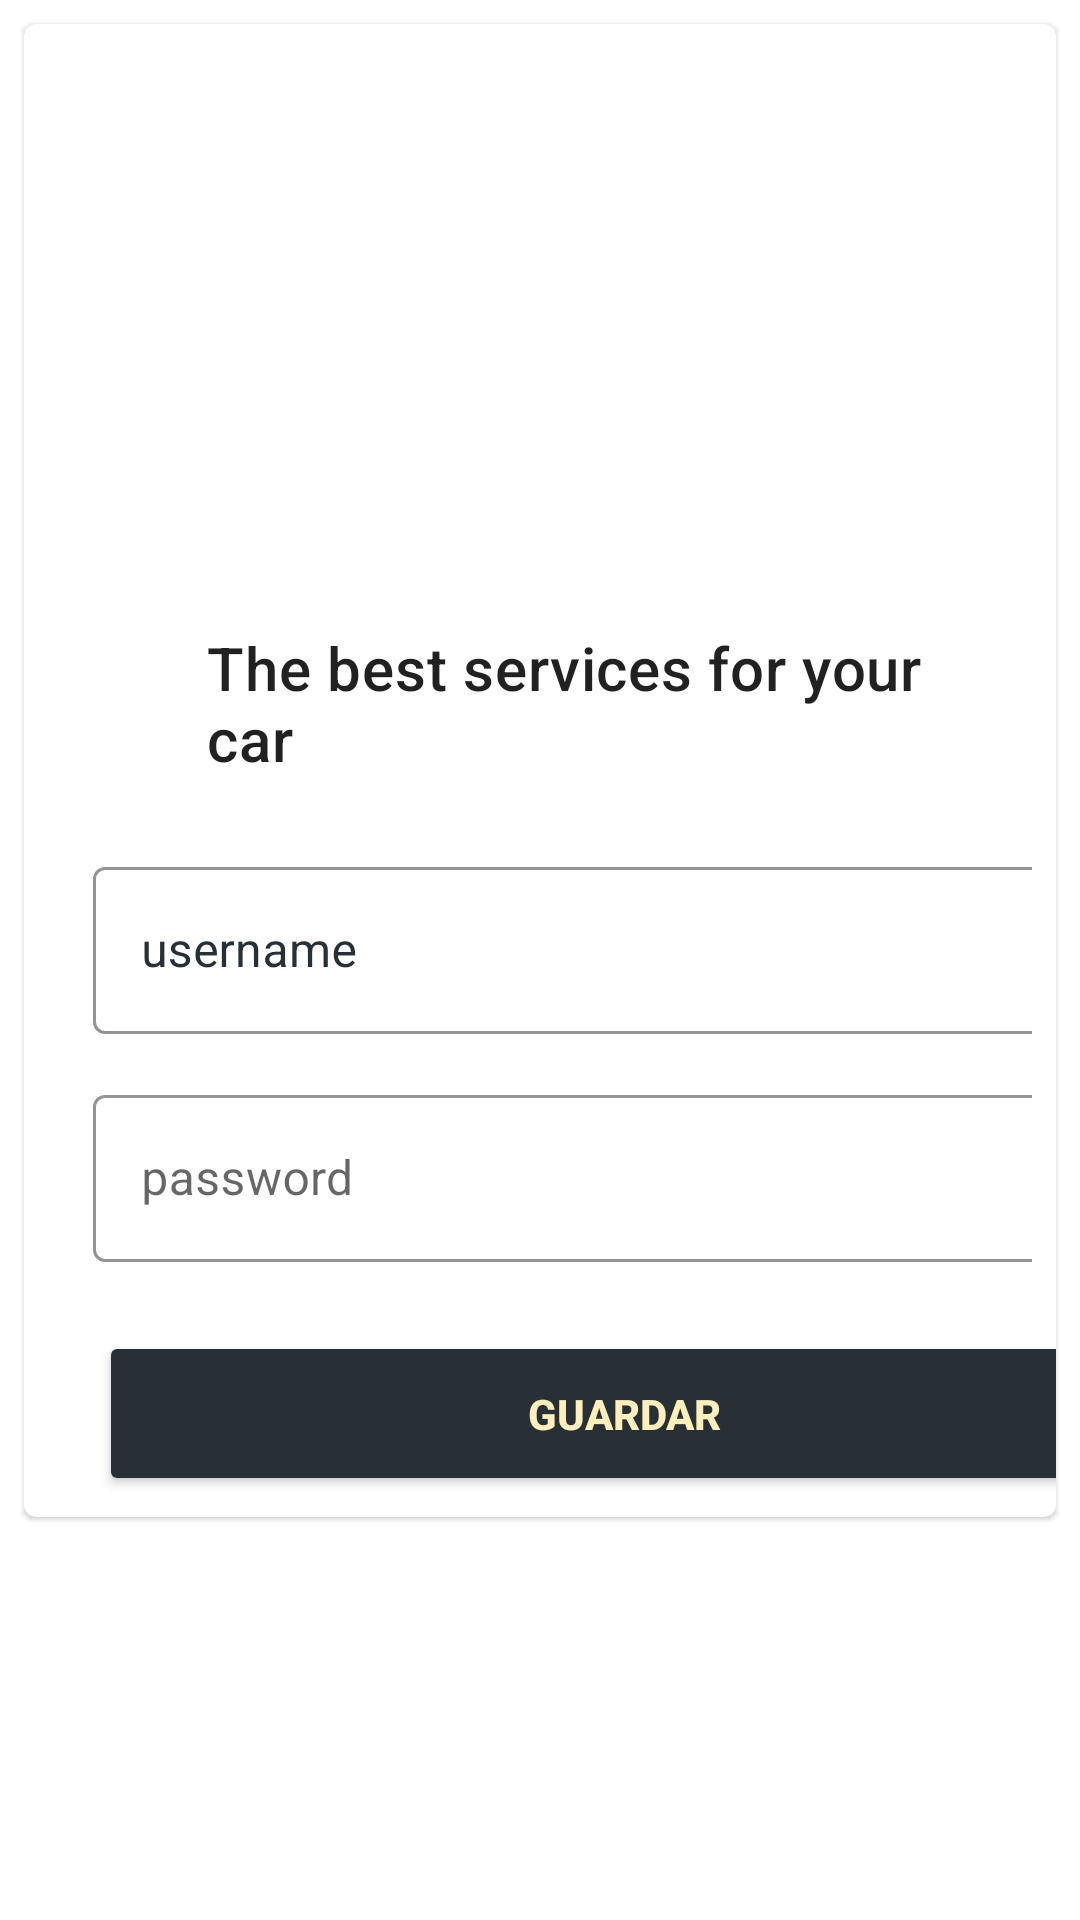

Android layout source for this screen:
<!-- AndroidManifest.xml: application theme Theme.CarCompany -->
<!-- res/layout/activity_internal_storage.xml -->
<?xml version="1.0" encoding="utf-8"?>
<androidx.constraintlayout.widget.ConstraintLayout xmlns:android="http://schemas.android.com/apk/res/android"
    xmlns:app="http://schemas.android.com/apk/res-auto"
    xmlns:tools="http://schemas.android.com/tools"
    android:layout_width="match_parent"
    android:layout_height="match_parent"
    tools:context=".ExternalStorage">
    <LinearLayout
        android:layout_width="match_parent"
        android:layout_height="match_parent">
        <com.google.android.material.card.MaterialCardView
            android:id="@+id/card"
            android:layout_width="match_parent"
            android:layout_height="wrap_content"
            android:layout_margin="8dp">

            <LinearLayout
                android:layout_width="match_parent"
                android:layout_height="wrap_content"
                android:layout_marginTop="50dp"
                android:orientation="vertical">

                
                <ImageView
                    android:layout_width="256dp"
                    android:layout_height="135dp"
                    android:layout_marginStart="70dp"
                    app:srcCompat="@drawable/loginauto"
                    android:scaleType="centerCrop"
                    />

                <LinearLayout
                    android:layout_width="match_parent"
                    android:layout_height="wrap_content"
                    android:orientation="vertical"
                    android:padding="16dp">

                    
                    <TextView
                        android:layout_width="wrap_content"
                        android:layout_height="wrap_content"
                        android:text="@string/login_title"
                        android:layout_marginStart="45dp"
                        android:textAppearance="?attr/textAppearanceHeadline6"
                        />

                </LinearLayout>

                
                <LinearLayout
                    android:layout_width="wrap_content"
                    android:layout_height="wrap_content"
                    android:layout_margin="8dp"
                    android:orientation="vertical">

                    <com.google.android.material.textfield.TextInputLayout

                        android:layout_width="350dp"
                        android:layout_height="wrap_content"
                        android:layout_marginStart="15dp"
                        android:layout_marginBottom="15dp"
                        app:boxStrokeColor="@color/colorPrimaryDark"
                        android:textColorHint="@color/colorPrimaryDark"
                        app:hintTextColor="@color/colorPrimaryDark"
                        android:hint="@string/user_field"

                        style="@style/Widget.MaterialComponents.TextInputLayout.OutlinedBox">

                        <com.google.android.material.textfield.TextInputEditText
                            android:id="@+id/userField"
                            android:layout_width="match_parent"
                            android:layout_height="wrap_content"
                            />

                    </com.google.android.material.textfield.TextInputLayout>
                    <com.google.android.material.textfield.TextInputLayout

                        android:layout_width="350dp"
                        android:layout_height="wrap_content"
                        android:layout_marginStart="15dp"
                        android:layout_marginBottom="15dp"
                        app:boxStrokeColor="@color/colorPrimaryDark"
                        android:hint="@string/pass_field"
                        app:startIconTint="@color/colorPrimaryDark"
                        app:hintTextColor="@color/colorPrimaryDark"
                        style="@style/Widget.MaterialComponents.TextInputLayout.OutlinedBox">

                        <com.google.android.material.textfield.TextInputEditText
                            android:id="@+id/passField"
                            android:layout_width="match_parent"
                            android:layout_height="wrap_content"
                            />

                    </com.google.android.material.textfield.TextInputLayout>


                </LinearLayout>
                <LinearLayout
                    android:layout_width="wrap_content"
                    android:layout_height="wrap_content"
                    android:paddingBottom="7dp"
                    android:orientation="horizontal">

                    <Button
                        android:id="@+id/loginButton"
                        android:layout_width="350dp"
                        android:layout_height="55dp"
                        android:layout_marginStart="25dp"
                        android:onClick="saveButton"
                        android:text="Guardar"
                        android:textColor="@color/buttonsMain"
                        android:textStyle="bold"
                        app:backgroundTint="@color/colorPrimaryDark"
                        app:cornerRadius="?attr/dialogPreferredPadding" />
                </LinearLayout>
            </LinearLayout>

        </com.google.android.material.card.MaterialCardView>
    </LinearLayout>
</androidx.constraintlayout.widget.ConstraintLayout>
<!-- resources referenced by this layout -->
<resources>
  <color name="buttonsMain">#FFEFBA</color>
  <color name="colorPrimaryDark">#273036</color>
  <string name="login_title">The best services for your car</string>
  <string name="pass_field">password</string>
  <string name="user_field">username</string>
  <style name="Theme.CarCompany" parent="Theme.MaterialComponents.DayNight.DarkActionBar">
          
          <item name="colorPrimary">@color/purple_500</item>
          <item name="colorPrimaryVariant">@color/purple_700</item>
          <item name="colorOnPrimary">@color/white</item>
          
          <item name="colorSecondary">@color/teal_200</item>
          <item name="colorSecondaryVariant">@color/teal_700</item>
          <item name="colorOnSecondary">@color/black</item>
          
          <item name="android:statusBarColor" tools:targetApi="l">?attr/colorPrimaryVariant</item>
          
      </style>
  <color name="purple_500">#FF6200EE</color>
  <color name="purple_700">#FF3700B3</color>
  <color name="white">#FFFFFFFF</color>
  <color name="teal_200">#FF03DAC5</color>
  <color name="teal_700">#FF018786</color>
  <color name="black">#FF000000</color>
</resources>
